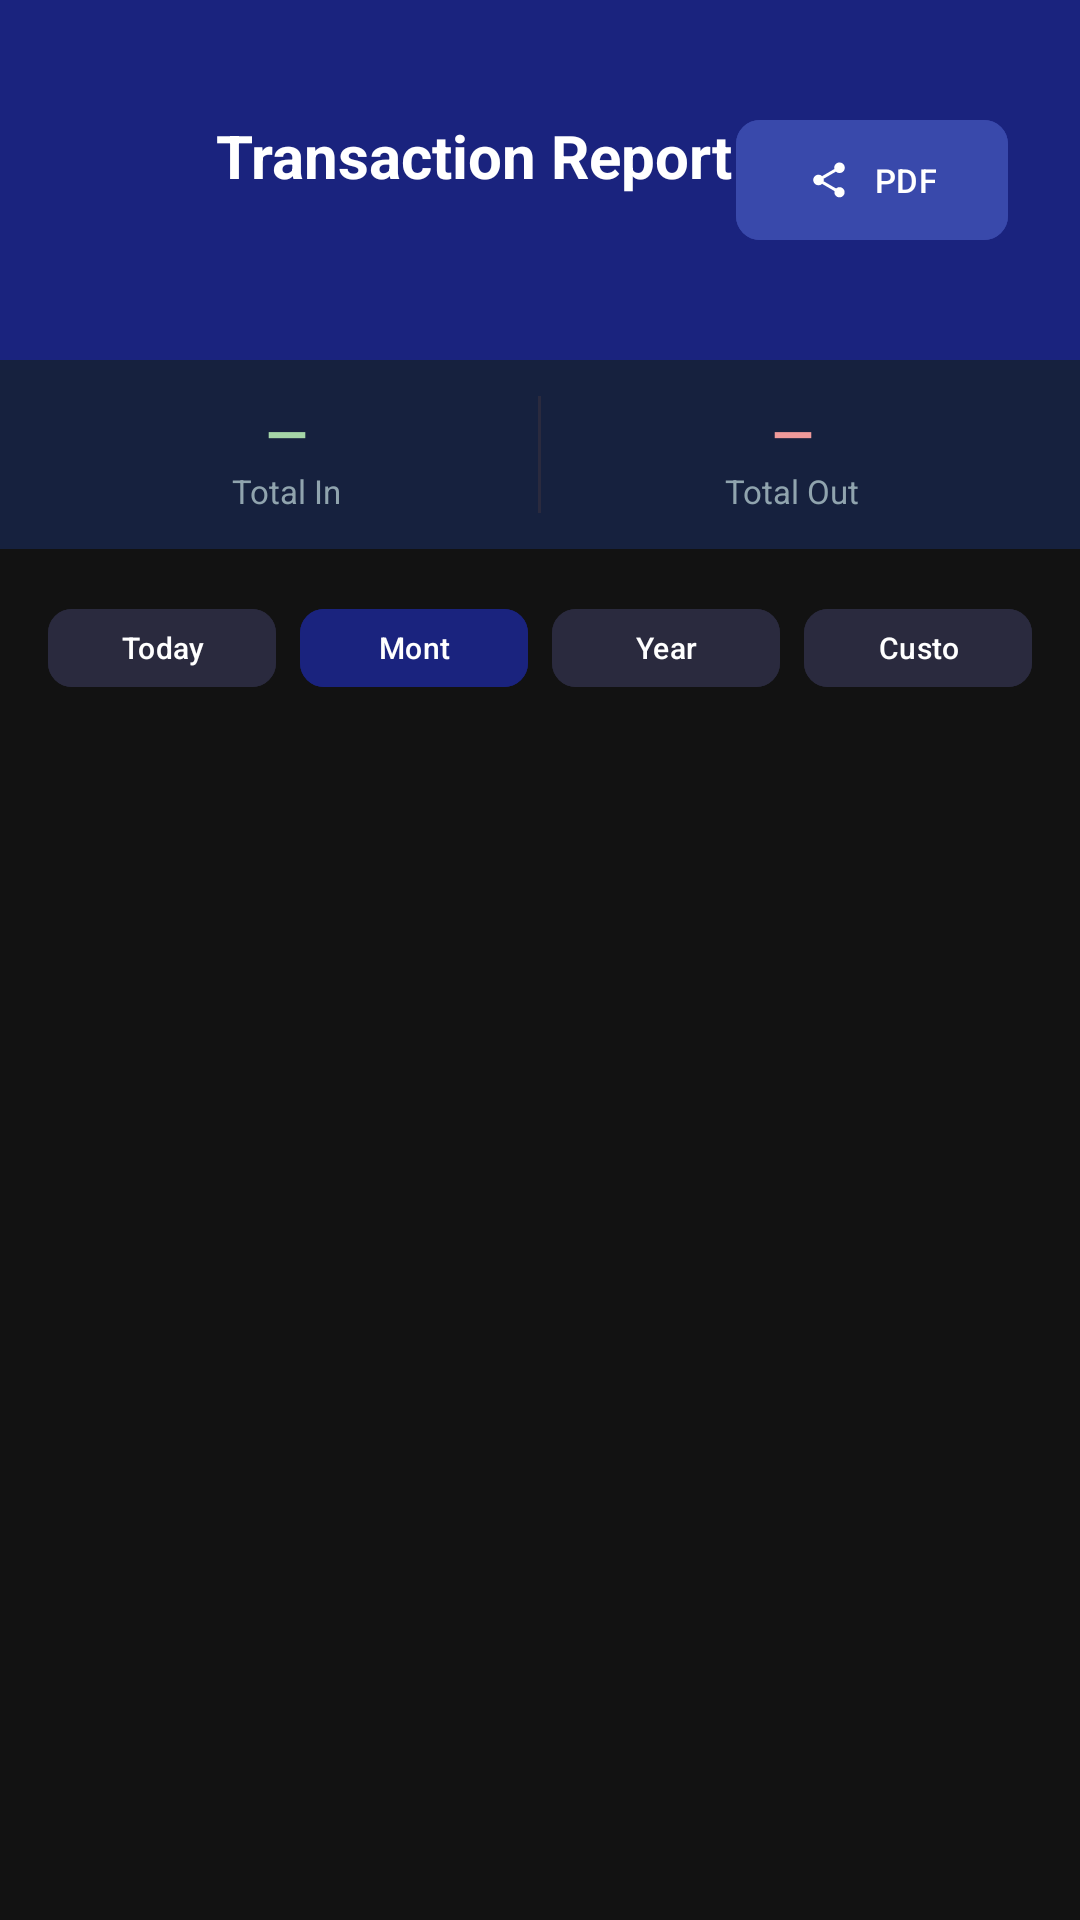

The Android layout XML behind this screen, and the referenced resources:
<!-- AndroidManifest.xml: application theme Theme.Cashbook -->
<!-- res/layout/activity_transaction_report.xml -->
<?xml version="1.0" encoding="utf-8"?>
<androidx.coordinatorlayout.widget.CoordinatorLayout
    xmlns:android="http://schemas.android.com/apk/res/android"
    xmlns:app="http://schemas.android.com/apk/res-auto"
    android:layout_width="match_parent"
    android:layout_height="match_parent"
    android:background="#121212">

    <androidx.core.widget.NestedScrollView
        android:layout_width="match_parent"
        android:layout_height="match_parent">

        <LinearLayout
            android:layout_width="match_parent"
            android:layout_height="wrap_content"
            android:orientation="vertical">

            <LinearLayout
                android:layout_width="match_parent"
                android:layout_height="120dp"
                android:background="#1A237E"
                android:orientation="horizontal"
                android:gravity="center_vertical"
                android:padding="24dp">

                <ImageButton
                    android:id="@+id/backBtn"
                    android:layout_width="36dp" android:layout_height="36dp"
                    android:src="@drawable/ic_arrow_back"
                    android:background="?attr/selectableItemBackgroundBorderless"
                    android:layout_marginEnd="12dp" app:tint="#FFFFFF"/>

                <LinearLayout
                    android:layout_width="0dp" android:layout_height="wrap_content"
                    android:layout_weight="1" android:orientation="vertical">

                    <TextView
                        android:layout_width="wrap_content" android:layout_height="wrap_content"
                        android:text="Transaction Report"
                        android:textColor="#FFFFFF" android:textSize="20sp" android:textStyle="bold"/>

                    <TextView
                        android:id="@+id/tvDateRange"
                        android:layout_width="wrap_content" android:layout_height="wrap_content"
                        android:textColor="#90CAF9" android:textSize="12sp"/>
                </LinearLayout>

                <com.google.android.material.button.MaterialButton
                    android:id="@+id/btnExport"
                    android:layout_width="wrap_content" android:layout_height="wrap_content"
                    android:text="PDF" android:textSize="11sp" android:textColor="#FFFFFF"
                    android:backgroundTint="#3949AB" app:cornerRadius="8dp"
                    app:icon="@drawable/ic_share" app:iconSize="14dp" app:iconTint="#FFFFFF"/>

            </LinearLayout>

            
            <LinearLayout
                android:layout_width="match_parent" android:layout_height="wrap_content"
                android:background="#16213E" android:orientation="horizontal" android:padding="12dp">

                <LinearLayout
                    android:layout_width="0dp" android:layout_height="wrap_content"
                    android:layout_weight="1" android:orientation="vertical" android:gravity="center">

                    <TextView
                        android:id="@+id/tvTotalIn"
                        android:layout_width="wrap_content" android:layout_height="wrap_content"
                        android:text="—" android:textColor="#A5D6A7"
                        android:textSize="18sp" android:textStyle="bold"/>

                    <TextView
                        android:layout_width="wrap_content" android:layout_height="wrap_content"
                        android:text="Total In" android:textColor="#90A4AE" android:textSize="11sp"/>
                </LinearLayout>

                <View android:layout_width="1dp" android:layout_height="match_parent" android:background="#2A2A3E"/>

                <LinearLayout
                    android:layout_width="0dp" android:layout_height="wrap_content"
                    android:layout_weight="1" android:orientation="vertical" android:gravity="center">

                    <TextView
                        android:id="@+id/tvTotalOut"
                        android:layout_width="wrap_content" android:layout_height="wrap_content"
                        android:text="—" android:textColor="#EF9A9A"
                        android:textSize="18sp" android:textStyle="bold"/>

                    <TextView
                        android:layout_width="wrap_content" android:layout_height="wrap_content"
                        android:text="Total Out" android:textColor="#90A4AE" android:textSize="11sp"/>
                </LinearLayout>

            </LinearLayout>

            <LinearLayout
                android:layout_width="match_parent" android:layout_height="wrap_content"
                android:orientation="vertical" android:padding="16dp">

                <LinearLayout
                    android:layout_width="match_parent" android:layout_height="wrap_content"
                    android:orientation="horizontal" android:layout_marginBottom="12dp">

                    <com.google.android.material.button.MaterialButton
                        android:id="@+id/btnToday"
                        android:layout_width="0dp" android:layout_height="34dp" android:layout_weight="1"
                        android:layout_marginEnd="4dp" android:text="Today" android:textSize="10sp"
                        android:textColor="#FFFFFF" android:backgroundTint="#2A2A3E" app:cornerRadius="8dp"/>

                    <com.google.android.material.button.MaterialButton
                        android:id="@+id/btnThisMonth"
                        android:layout_width="0dp" android:layout_height="34dp" android:layout_weight="1"
                        android:layout_marginEnd="4dp" android:layout_marginStart="4dp" android:text="Month"
                        android:textSize="10sp" android:textColor="#FFFFFF" android:backgroundTint="#1A237E" app:cornerRadius="8dp"/>

                    <com.google.android.material.button.MaterialButton
                        android:id="@+id/btnThisYear"
                        android:layout_width="0dp" android:layout_height="34dp" android:layout_weight="1"
                        android:layout_marginEnd="4dp" android:layout_marginStart="4dp" android:text="Year"
                        android:textSize="10sp" android:textColor="#FFFFFF" android:backgroundTint="#2A2A3E" app:cornerRadius="8dp"/>

                    <com.google.android.material.button.MaterialButton
                        android:id="@+id/btnCustomRange"
                        android:layout_width="0dp" android:layout_height="34dp" android:layout_weight="1"
                        android:layout_marginStart="4dp" android:text="Custom" android:textSize="10sp"
                        android:textColor="#FFFFFF" android:backgroundTint="#2A2A3E" app:cornerRadius="8dp"/>

                </LinearLayout>

                <ProgressBar
                    android:id="@+id/progressBar"
                    android:layout_width="wrap_content" android:layout_height="wrap_content"
                    android:layout_gravity="center" android:visibility="gone"
                    android:indeterminateTint="#90CAF9"/>

                <TextView
                    android:id="@+id/emptyState"
                    android:layout_width="match_parent" android:layout_height="wrap_content"
                    android:text="No transactions found for the selected period"
                    android:textColor="#757575" android:textSize="14sp"
                    android:gravity="center" android:padding="32dp" android:visibility="gone"/>

                <LinearLayout
                    android:id="@+id/reportContainer"
                    android:layout_width="match_parent" android:layout_height="wrap_content"
                    android:orientation="vertical" android:visibility="gone"/>

            </LinearLayout>
        </LinearLayout>
    </androidx.core.widget.NestedScrollView>
</androidx.coordinatorlayout.widget.CoordinatorLayout>
<!-- resources referenced by this layout -->
<resources>
  <!-- drawable ic_share (drawable) -->
  <vector xmlns:android="http://schemas.android.com/apk/res/android"
      android:width="24dp"
      android:height="24dp"
      android:viewportWidth="24"
      android:viewportHeight="24">
      <path
          android:fillColor="#FFFFFF"
          android:pathData="M18,16.08c-0.76,0 -1.44,0.3 -1.96,0.77L8.91,12.7c0.05,-0.23 0.09,-0.46 0.09,-0.7s-0.04,-0.47 -0.09,-0.7l7.05,-4.11c0.54,0.5 1.25,0.81 2.04,0.81c1.66,0 3,-1.34 3,-3s-1.34,-3 -3,-3 -3,1.34 -3,3c0,0.24 0.04,0.47 0.09,0.7L8.04,9.81C7.5,9.31 6.79,9 6,9c-1.66,0 -3,1.34 -3,3s1.34,3 3,3c0.79,0 1.5,-0.31 2.04,-0.81l7.12,4.16c-0.05,0.21 -0.08,0.43 -0.08,0.65c0,1.61 1.31,2.92 2.92,2.92 1.61,0 2.92,-1.31 2.92,-2.92s-1.31,-2.92 -2.92,-2.92z"/>
  </vector>
  <style name="Theme.Cashbook" parent="Base.Theme.Cashbook" />
  <style name="Base.Theme.Cashbook" parent="Theme.Material3.DayNight.NoActionBar">
          
          
      </style>
</resources>
